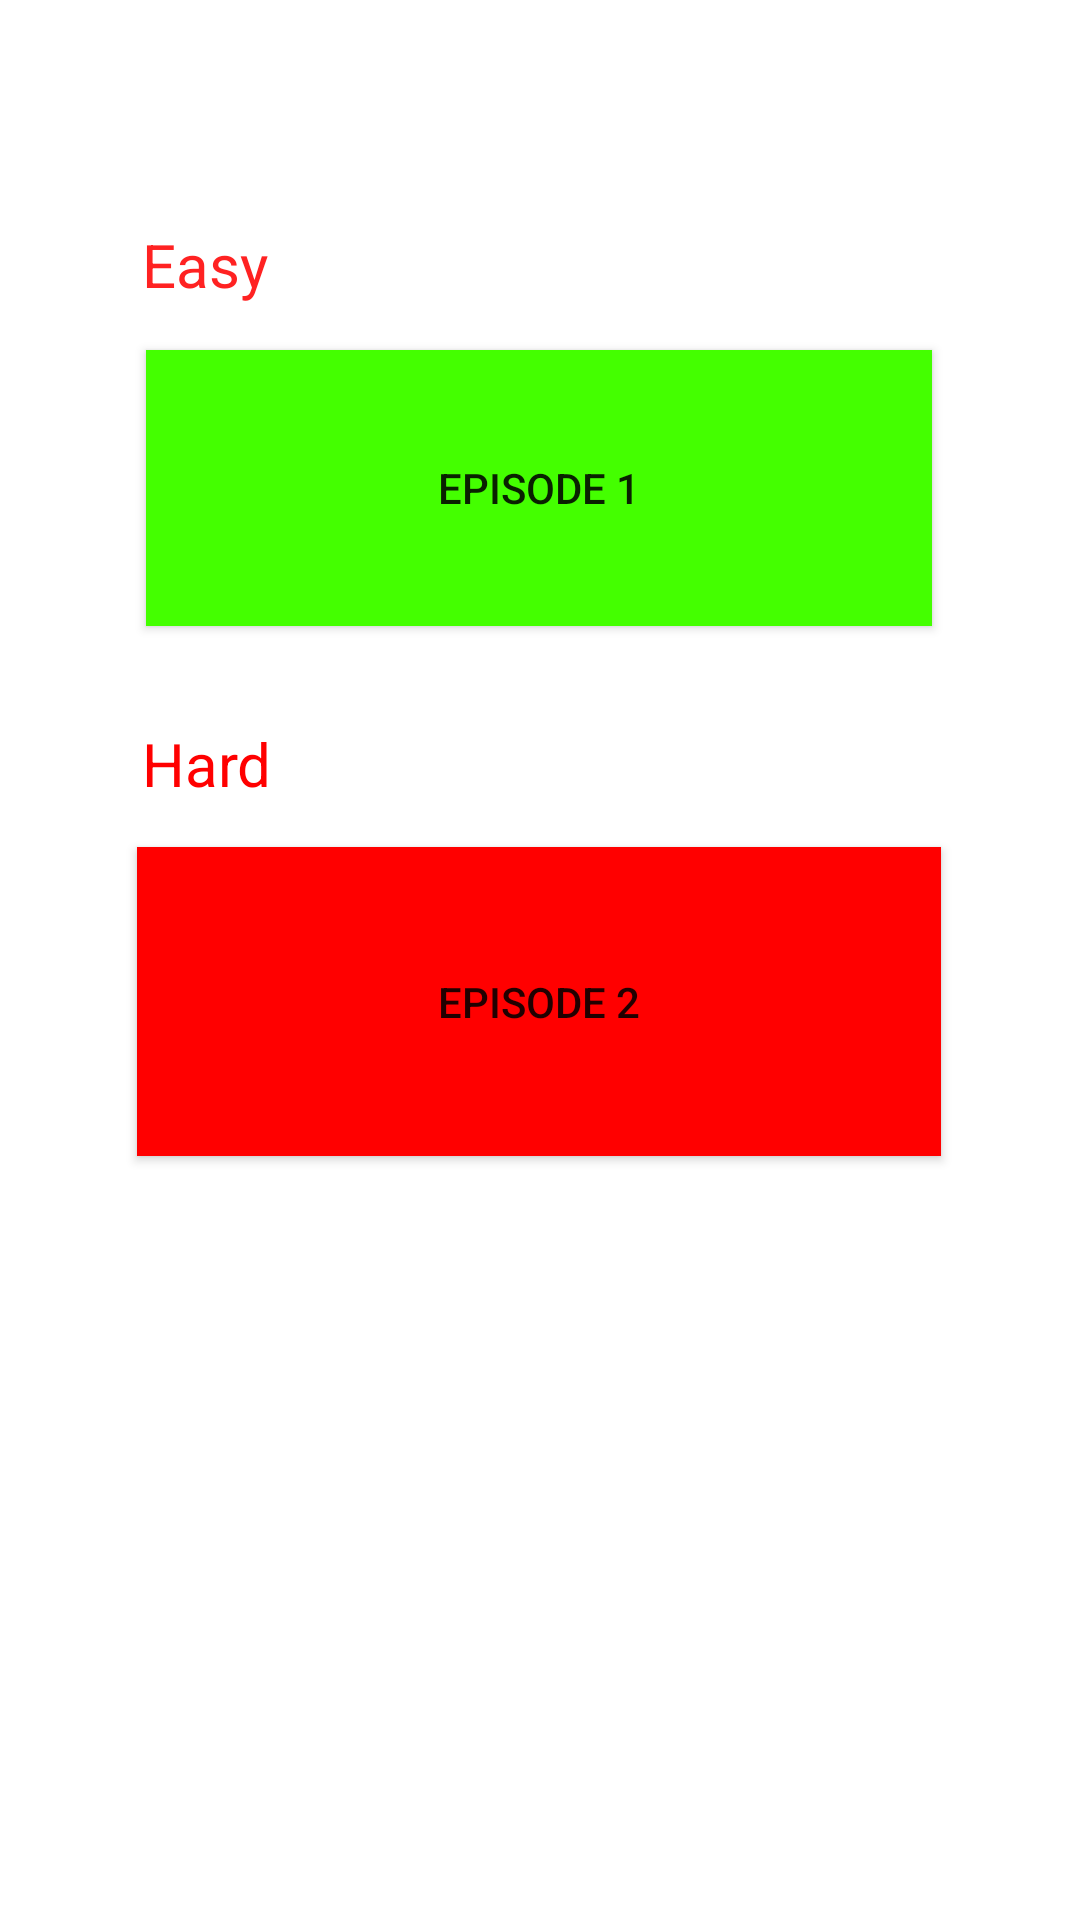

Layout XML and referenced resources for this Android screen:
<!-- AndroidManifest.xml: application theme Theme.CatchToBMW -->
<!-- res/layout/activity_bolumler.xml -->
<?xml version="1.0" encoding="utf-8"?>
<androidx.constraintlayout.widget.ConstraintLayout xmlns:android="http://schemas.android.com/apk/res/android"
    xmlns:app="http://schemas.android.com/apk/res-auto"
    xmlns:tools="http://schemas.android.com/tools"
    android:layout_width="match_parent"
    android:layout_height="match_parent"
    tools:context=".bolumler">

    <Button
        android:id="@+id/button3"
        android:layout_width="262dp"
        android:layout_height="92dp"
        android:background="#44FF00"
        android:onClick="bolum1"
        android:text="Episode 1"
        app:layout_constraintBottom_toBottomOf="parent"
        app:layout_constraintEnd_toEndOf="parent"
        app:layout_constraintHorizontal_bias="0.496"
        app:layout_constraintStart_toStartOf="parent"
        app:layout_constraintTop_toTopOf="parent"
        app:layout_constraintVertical_bias="0.213" />

    <Button
        android:id="@+id/button4"
        android:layout_width="268dp"
        android:layout_height="103dp"
        android:background="#FF0000"
        android:onClick="bolum2"
        android:text="Episode 2"
        app:layout_constraintBottom_toBottomOf="parent"
        app:layout_constraintEnd_toEndOf="parent"
        app:layout_constraintHorizontal_bias="0.496"
        app:layout_constraintStart_toStartOf="parent"
        app:layout_constraintTop_toTopOf="parent"
        app:layout_constraintVertical_bias="0.526" />

    <TextView
        android:id="@+id/textView"
        android:layout_width="257dp"
        android:layout_height="71dp"
        android:text="Easy"
        android:textColor="#FF2222"
        android:textSize="20sp"
        app:layout_constraintBottom_toBottomOf="parent"
        app:layout_constraintEnd_toEndOf="parent"
        app:layout_constraintHorizontal_bias="0.461"
        app:layout_constraintStart_toStartOf="parent"
        app:layout_constraintTop_toTopOf="parent"
        app:layout_constraintVertical_bias="0.131" />

    <TextView
        android:id="@+id/textView2"
        android:layout_width="257dp"
        android:layout_height="85dp"
        android:text="Hard"
        android:textColor="#FF0000"
        android:textSize="20sp"
        app:layout_constraintBottom_toBottomOf="parent"
        app:layout_constraintEnd_toEndOf="parent"
        app:layout_constraintHorizontal_bias="0.461"
        app:layout_constraintStart_toStartOf="parent"
        app:layout_constraintTop_toTopOf="parent"
        app:layout_constraintVertical_bias="0.434" />
</androidx.constraintlayout.widget.ConstraintLayout>
<!-- resources referenced by this layout -->
<resources>
  <style name="Theme.CatchToBMW" parent="Theme.MaterialComponents.DayNight.DarkActionBar">
          
          <item name="colorPrimary">@color/purple_500</item>
          <item name="colorPrimaryVariant">@color/purple_700</item>
          <item name="colorOnPrimary">@color/white</item>
          
          <item name="colorSecondary">@color/teal_200</item>
          <item name="colorSecondaryVariant">@color/teal_700</item>
          <item name="colorOnSecondary">@color/black</item>
          
          <item name="android:statusBarColor">?attr/colorPrimaryVariant</item>
          
      </style>
  <!-- not gathered from this repository: default colours our renderer supplied (Android Studio template values) -->
  <color name="purple_500">#FF6200EE</color>
  <color name="purple_700">#FF3700B3</color>
  <color name="teal_200">#FF03DAC5</color>
  <color name="teal_700">#FF018786</color>
  <color name="black">#FF000000</color>
  <color name="white">#FFFFFFFF</color>
</resources>
